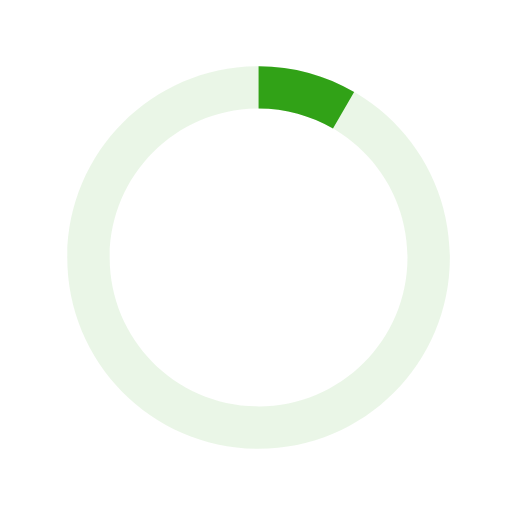
t = 0.00 s
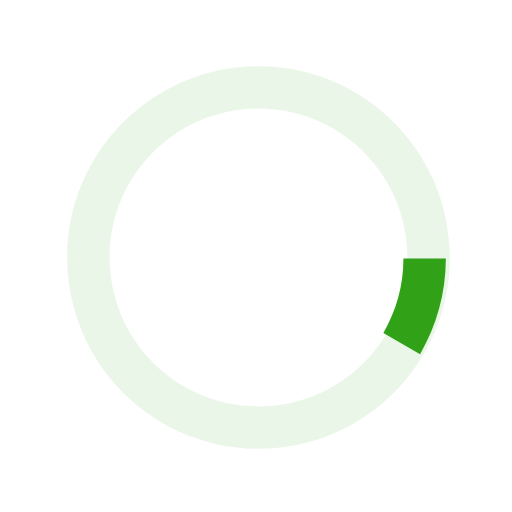
t = 0.13 s
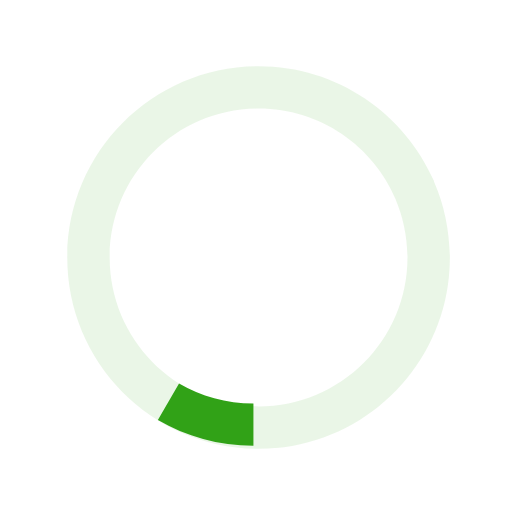
t = 0.25 s
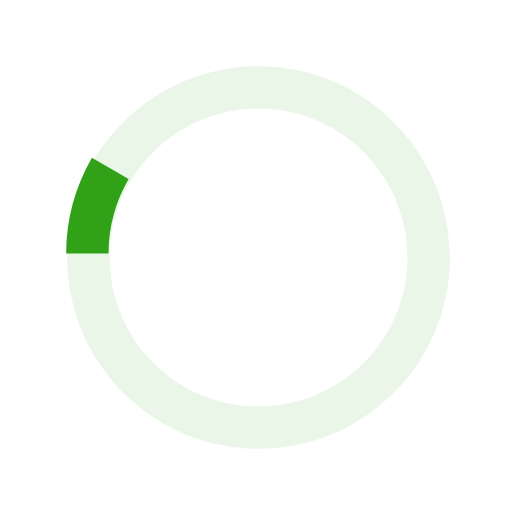
t = 0.38 s

The animated SVG that drew these frames (rendered in a browser with its animation timeline set to each time). Animation: 1 SMIL element (animateTransform=1); one cycle of 0.50 s, repeats indefinitely.

<?xml version="1.0" encoding="UTF-8"?>
<svg version="1.1" id="loader-1" xmlns="http://www.w3.org/2000/svg" xmlns:xlink="http://www.w3.org/1999/xlink" x="0px" y="0px" width="24px" height="24px" viewBox="0 0 40 40" enable-background="new 0 0 40 40" xml:space="preserve">
    <path opacity="0.1" fill="#31A217" d="M20.201,5.169c-8.254,0-14.946,6.692-14.946,14.946c0,8.255,6.692,14.946,14.946,14.946
s14.946-6.691,14.946-14.946C35.146,11.861,28.455,5.169,20.201,5.169z M20.201,31.749c-6.425,0-11.634-5.208-11.634-11.634
c0-6.425,5.209-11.634,11.634-11.634c6.425,0,11.633,5.209,11.633,11.634C31.834,26.541,26.626,31.749,20.201,31.749z" />
    <path fill="#31A217" d="M26.013,10.047l1.654-2.866c-2.198-1.272-4.743-2.012-7.466-2.012h0v3.312h0
C22.32,8.481,24.301,9.057,26.013,10.047z">
        <animateTransform attributeType="xml" attributeName="transform" type="rotate" from="0 20 20" to="360 20 20" dur="0.5s" repeatCount="indefinite" />
    </path>
</svg>
